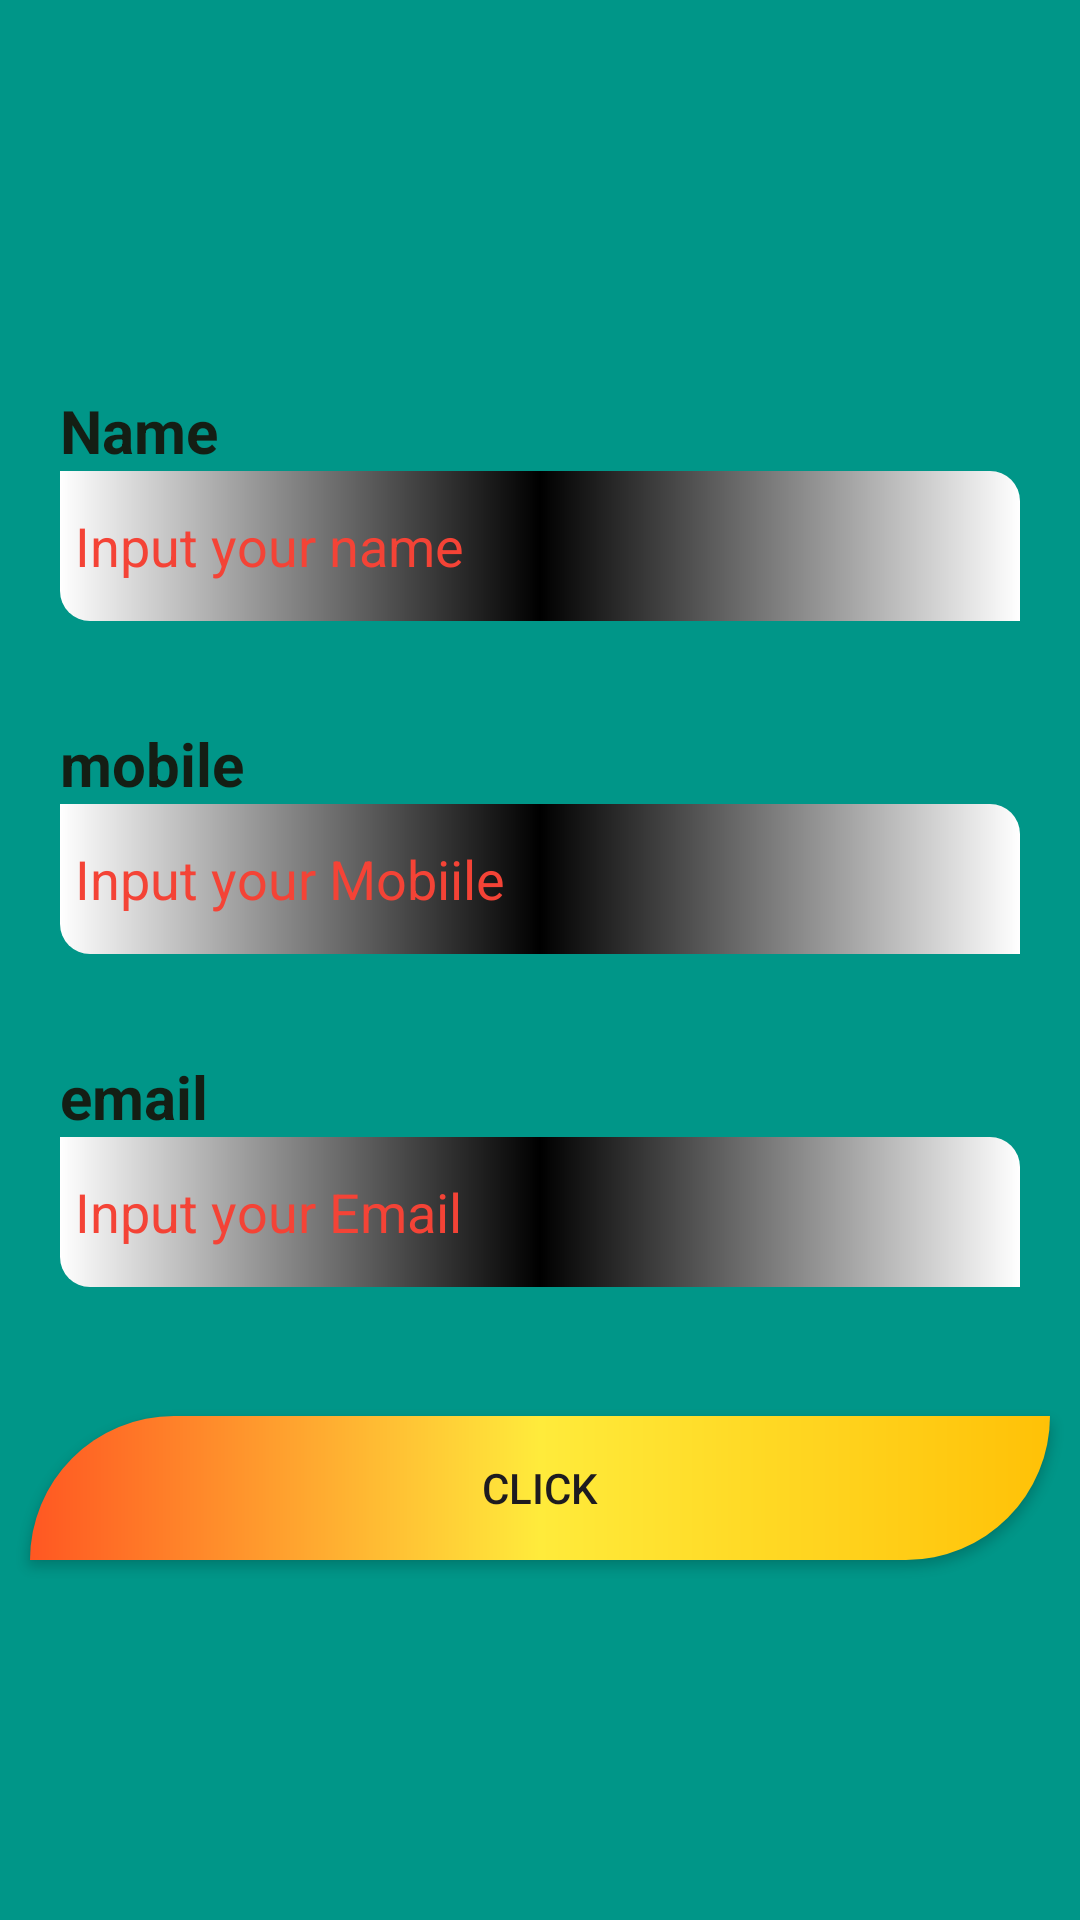

Layout XML and referenced resources for this Android screen:
<!-- AndroidManifest.xml: application theme Theme.Class5DataParsing -->
<!-- res/layout/activity_main3.xml -->
<?xml version="1.0" encoding="utf-8"?>
<LinearLayout xmlns:android="http://schemas.android.com/apk/res/android"
    xmlns:app="http://schemas.android.com/apk/res-auto"
    xmlns:tools="http://schemas.android.com/tools"
    android:layout_width="match_parent"
    android:layout_height="match_parent"
    android:orientation="vertical"
  android:background="#009688"
    tools:context=".MainActivity3">

    <ProgressBar
        android:visibility="invisible"
        android:layout_width="100dp"
        android:layout_height="100dp"
        android:layout_gravity="center"
        android:layout_marginTop="30dp"
        android:id="@+id/progs"/>



    <TextView

        android:layout_width="match_parent"
        android:layout_height="wrap_content"
        android:textSize="20dp"
        android:textStyle="bold"
        android:textColor="#141E14"
        android:layout_marginStart="20dp"
        android:text="Name"/>

    <EditText
        android:id="@+id/name1"
        android:layout_width="match_parent"
        android:layout_height="50dp"
        android:layout_marginStart="20dp"
       android:background="@drawable/bacroundedtex"
        android:hint="Input your name"
        android:textColorHint="#F44336"
        android:layout_marginEnd="20dp"/>







    <TextView
        android:layout_marginTop="34dp"
        android:layout_width="match_parent"
        android:layout_height="wrap_content"
        android:textSize="20dp"
        android:textStyle="bold"
        android:textColor="#141E14"
        android:layout_marginStart="20dp"
        android:text="mobile"/>

    <EditText
        android:id="@+id/mobile1"
        android:layout_width="match_parent"
        android:layout_height="50dp"
        android:layout_marginStart="20dp"
        android:hint="Input your Mobiile"
        android:textColorHint="#F44336"
        android:background="@drawable/bacroundedtex"
        android:layout_marginEnd="20dp"/>

    <TextView

        android:layout_marginTop="34dp"
        android:layout_width="match_parent"
        android:layout_height="wrap_content"
        android:textSize="20dp"
        android:textStyle="bold"
        android:textColor="#141E14"
        android:layout_marginStart="20dp"
        android:text="email"/>

    <EditText
        android:id="@+id/email1"
        android:layout_width="match_parent"
        android:layout_height="50dp"
        android:layout_marginStart="20dp"
        android:hint="Input your Email"
        android:textColorHint="#F44336"
        android:background="@drawable/bacroundedtex"
        android:layout_marginEnd="20dp"/>


    <androidx.appcompat.widget.AppCompatButton
        android:id="@+id/click"
        android:layout_width="match_parent"
        android:layout_height="wrap_content"
        android:text="Click"
        android:layout_marginTop="43dp"
        android:background="@drawable/bac"
        android:layout_marginStart="10dp"
        android:layout_marginEnd="10dp"/>









</LinearLayout>
<!-- resources referenced by this layout -->
<resources>
  <!-- drawable bac (drawable) -->
  <?xml version="1.0" encoding="utf-8"?>
  <shape xmlns:android="http://schemas.android.com/apk/res/android">
  
      <solid android:color="#FF9800"/>
  
      <corners android:bottomRightRadius="50dp" android:topLeftRadius="50dp"/>
      <gradient android:startColor="#FF5722"
          android:endColor="#FFC107"
          android:centerColor="#FFEB3B"/>
  
  
  
  
  
  </shape>
  <!-- drawable bacroundedtex (drawable) -->
  <?xml version="1.0" encoding="utf-8"?>
  <shape xmlns:android="http://schemas.android.com/apk/res/android">
  
  
      <padding android:left="5dp" android:top="5dp" android:bottom="5dp" android:right="5dp"/>
  
  
      <gradient android:centerColor="@color/black"
          android:endColor="@color/white"
          android:startColor="@color/white"/>
  
  
      <corners android:topRightRadius="10dp" android:bottomLeftRadius="10dp"/>
  
  </shape>
  <style name="Theme.Class5DataParsing" parent="Base.Theme.Class5DataParsing" />
  <style name="Base.Theme.Class5DataParsing" parent="Theme.Material3.DayNight.NoActionBar">
          
          
      </style>
  <!-- not gathered from this repository: default colours our renderer supplied (Android Studio template values) -->
  <color name="black">#FF000000</color>
  <color name="white">#FFFFFFFF</color>
</resources>
